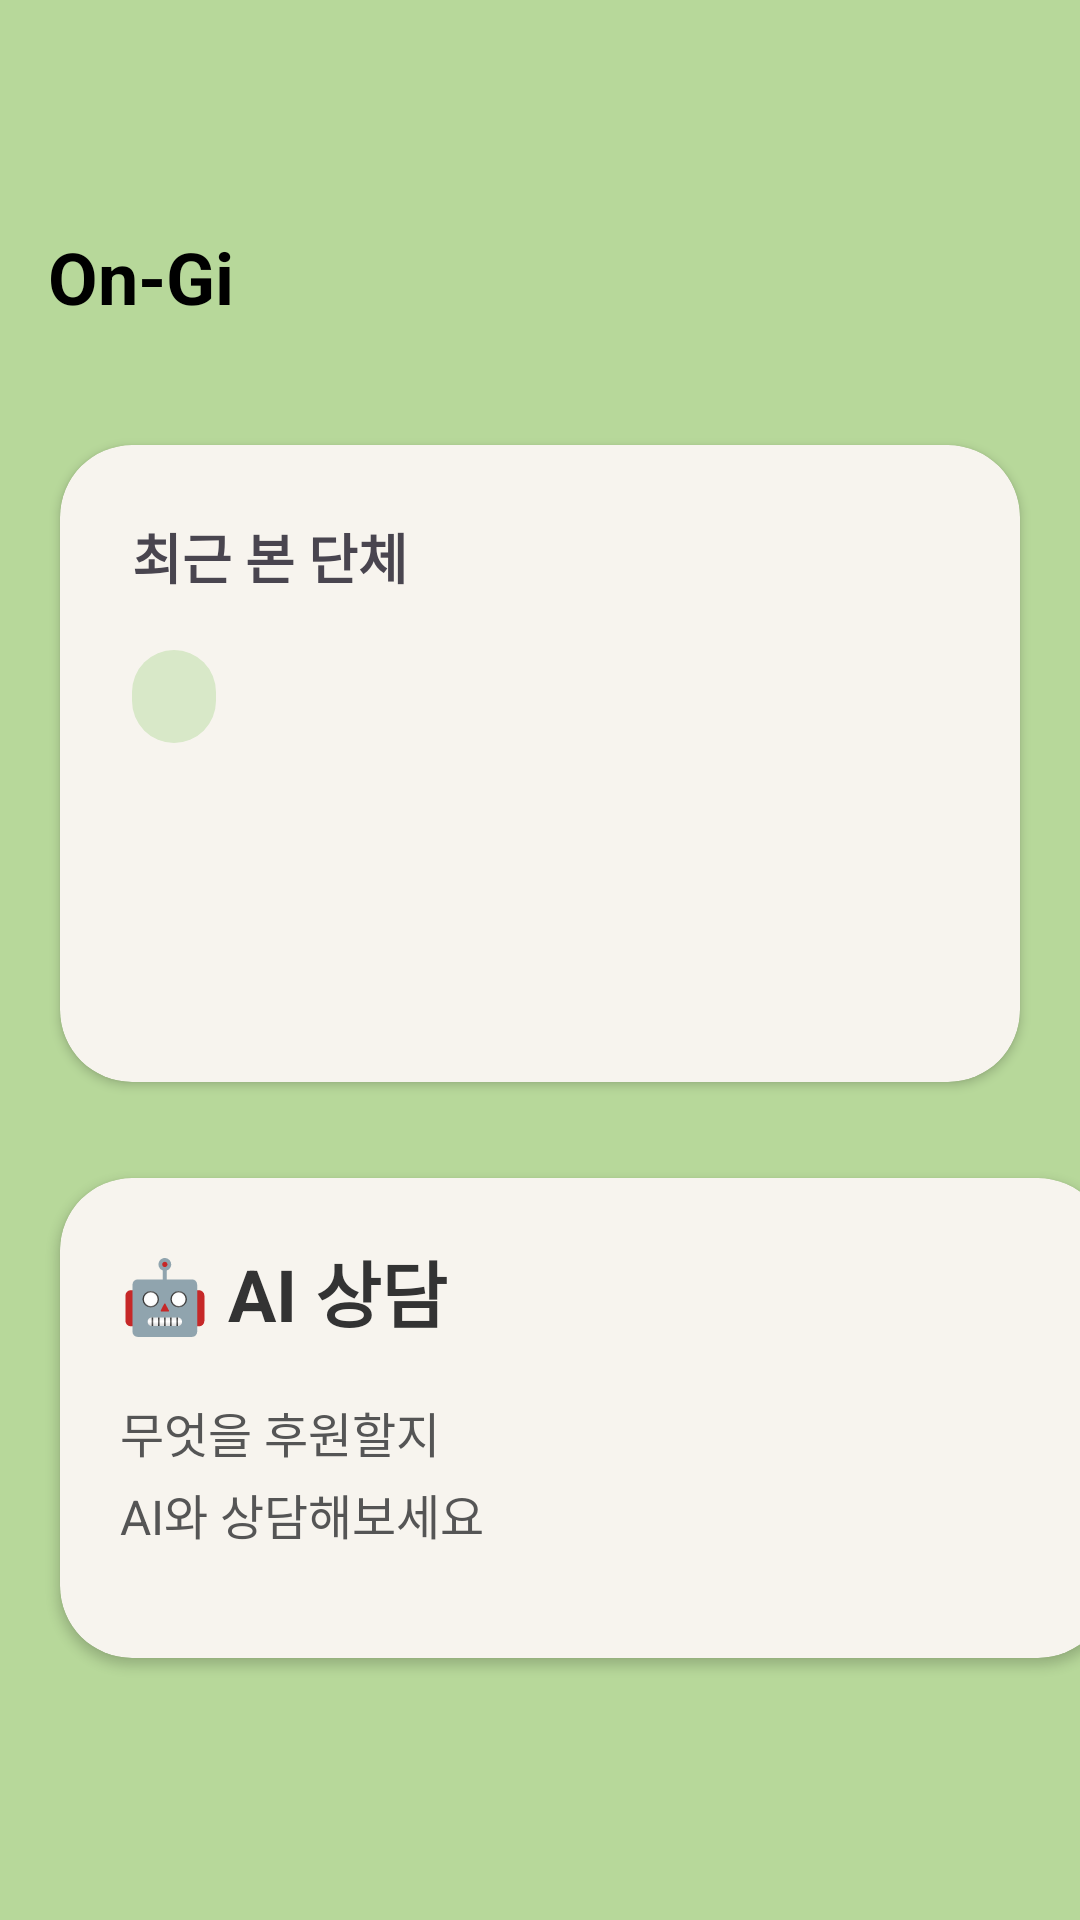

Produce the Android XML layout that renders to this screen, including the resource entries it uses.
<!-- AndroidManifest.xml: application theme Theme.Ongi -->
<!-- res/layout/fragment_home.xml -->
<?xml version="1.0" encoding="utf-8"?>
<androidx.constraintlayout.widget.ConstraintLayout
    xmlns:android="http://schemas.android.com/apk/res/android"
    xmlns:app="http://schemas.android.com/apk/res-auto"
    android:layout_width="match_parent"
    android:layout_height="match_parent"
    android:background="#B7D89A">

    
    <LinearLayout
        android:id="@+id/topLeft"
        android:layout_width="wrap_content"
        android:layout_height="wrap_content"
        android:orientation="vertical"
        android:layout_marginStart="16dp"
        android:layout_marginTop="16dp"
        app:layout_constraintStart_toStartOf="parent"
        app:layout_constraintTop_toTopOf="parent">

        <ImageView

            android:id="@+id/btnMy"

            android:layout_width="60dp"

            android:layout_height="60dp"

            android:src="@drawable/logo"

            android:scaleType="fitCenter"/>

        <TextView
            android:layout_width="wrap_content"
            android:layout_height="wrap_content"
            android:text="On-Gi"
            android:textStyle="bold"
            android:textSize="24sp"
            android:textColor="#000000"/>

    </LinearLayout>

    


    
    <androidx.cardview.widget.CardView

        android:id="@+id/cardRecent"

        android:layout_width="0dp"

        android:layout_height="wrap_content"

        android:layout_marginStart="20dp"

        android:layout_marginEnd="20dp"

        android:layout_marginTop="40dp"

        app:layout_constraintTop_toBottomOf="@id/topLeft"

        app:layout_constraintStart_toStartOf="parent"

        app:layout_constraintEnd_toEndOf="parent"

        app:cardCornerRadius="24dp"

        app:cardBackgroundColor="#F7F4EE">


        <LinearLayout

            android:layout_width="match_parent"

            android:layout_height="wrap_content"

            android:orientation="vertical"

            android:padding="24dp">


            <TextView

                android:layout_width="wrap_content"

                android:layout_height="wrap_content"

                android:text="최근 본 단체"

                android:textStyle="bold"

                android:textSize="18sp"/>


            <TextView

                android:id="@+id/txtRecentCategory"

                android:layout_width="wrap_content"

                android:layout_height="wrap_content"

                android:layout_marginTop="18dp"

                android:background="@drawable/category_badge"

                android:textColor="#44612D"

                android:textStyle="bold"

                android:paddingStart="14dp"

                android:paddingEnd="14dp"

                android:paddingTop="6dp"

                android:paddingBottom="6dp"/>


            <TextView

                android:id="@+id/txtRecentName"

                android:layout_width="match_parent"

                android:layout_height="wrap_content"

                android:layout_marginTop="18dp"

                android:textSize="28sp"

                android:textStyle="bold"/>


            <TextView

                android:id="@+id/txtRecentAddress"

                android:layout_width="match_parent"

                android:layout_height="wrap_content"

                android:layout_marginTop="12dp"

                android:textSize="16sp"

                android:textColor="#666666"/>


        </LinearLayout>

    </androidx.cardview.widget.CardView>

    <androidx.cardview.widget.CardView

        android:id="@+id/cardAI"

        android:layout_width="350dp"

        android:layout_height="160dp"

        android:layout_marginStart="20dp"

        android:layout_marginTop="32dp"

        app:cardCornerRadius="24dp"

        app:cardBackgroundColor="#F7F4EE"

        app:layout_constraintStart_toStartOf="parent"

        app:layout_constraintTop_toBottomOf="@id/cardRecent">

        <LinearLayout

            android:layout_width="match_parent"

            android:layout_height="match_parent"

            android:orientation="vertical"

            android:padding="20dp">

            <TextView

                android:layout_width="wrap_content"

                android:layout_height="wrap_content"

                android:text="🤖 AI 상담"

                android:textStyle="bold"

                android:textSize="24sp"

                android:textColor="#333333"/>


            <TextView

                android:layout_width="wrap_content"

                android:layout_height="wrap_content"

                android:text="무엇을 후원할지"

                android:textSize="16sp"

                android:textColor="#555555"

                android:layout_marginTop="18dp"/>


            <TextView

                android:layout_width="wrap_content"

                android:layout_height="wrap_content"

                android:text="AI와 상담해보세요"

                android:textSize="16sp"

                android:textColor="#555555"

                android:layout_marginTop="4dp"/>

        </LinearLayout>

    </androidx.cardview.widget.CardView>

</androidx.constraintlayout.widget.ConstraintLayout>
<!-- resources referenced by this layout -->
<resources>
  <!-- drawable category_badge (drawable) -->
  <?xml version="1.0" encoding="utf-8"?>
  <shape xmlns:android="http://schemas.android.com/apk/res/android">
  
      <solid android:color="#D8E8C8"/>
  
      <corners
          android:radius="14dp"/>
  
  </shape>
  <style name="Theme.Ongi" parent="Base.Theme.Ongi" />
  <style name="Base.Theme.Ongi" parent="Theme.Material3.DayNight.NoActionBar">
          
          
      </style>
</resources>
